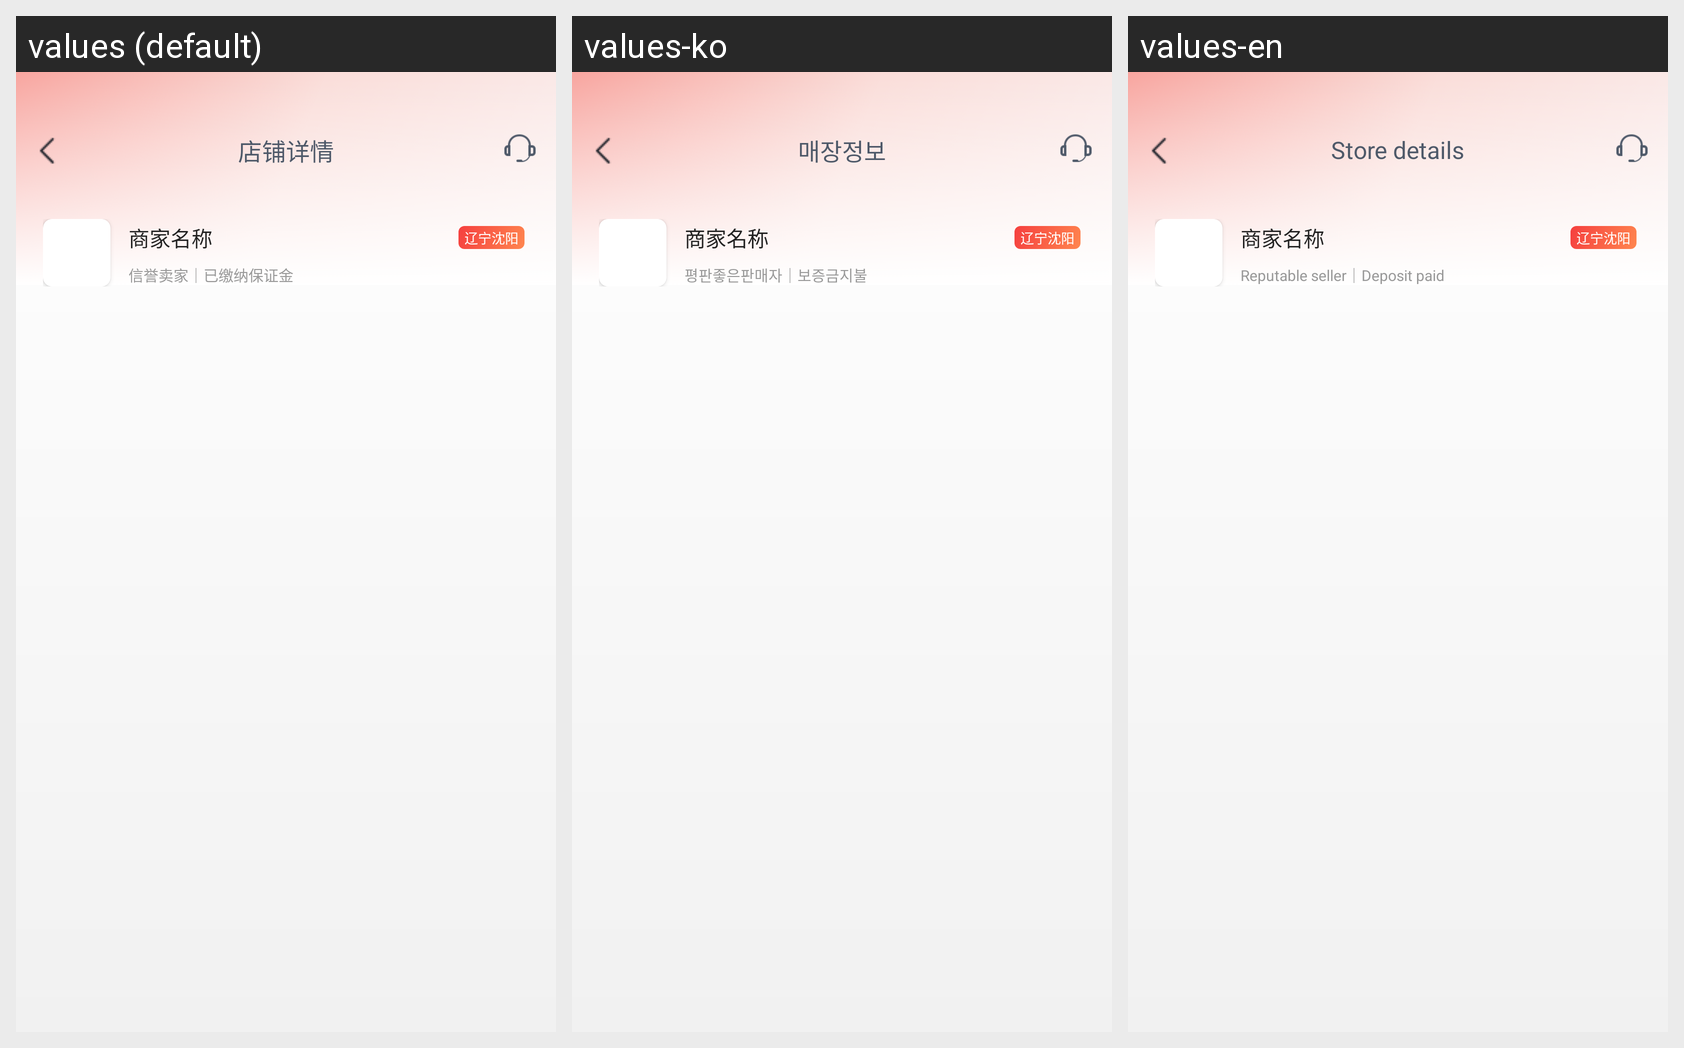

Strings drawn on this Android screen and how each of the app's shown locales translates them:
Android screen res/layout/activity_store_details.xml rendered under 3 locales, left to right: values (default), values-ko, values-en. Device: Nexus 5 (rendered at 1080×1920; each locale shown at half size, 540×960, under a caption strip naming it); theme Theme.HwsAppAndroid.
Strings drawn on this screen, with the default value and each locale's value (text and hints the layout hard-codes, and strings that could not be matched under every locale, appear in the picture but are not listed):

store_details
  values: 店铺详情
  values-ko: 매장정보
  values-en: Store details

reputable_seller
  values: 信誉卖家
  values-ko: 평판좋은판매자
  values-en: Reputable seller

deposit_paid
  values: 已缴纳保证金
  values-ko: 보증금지불
  values-en: Deposit paid
